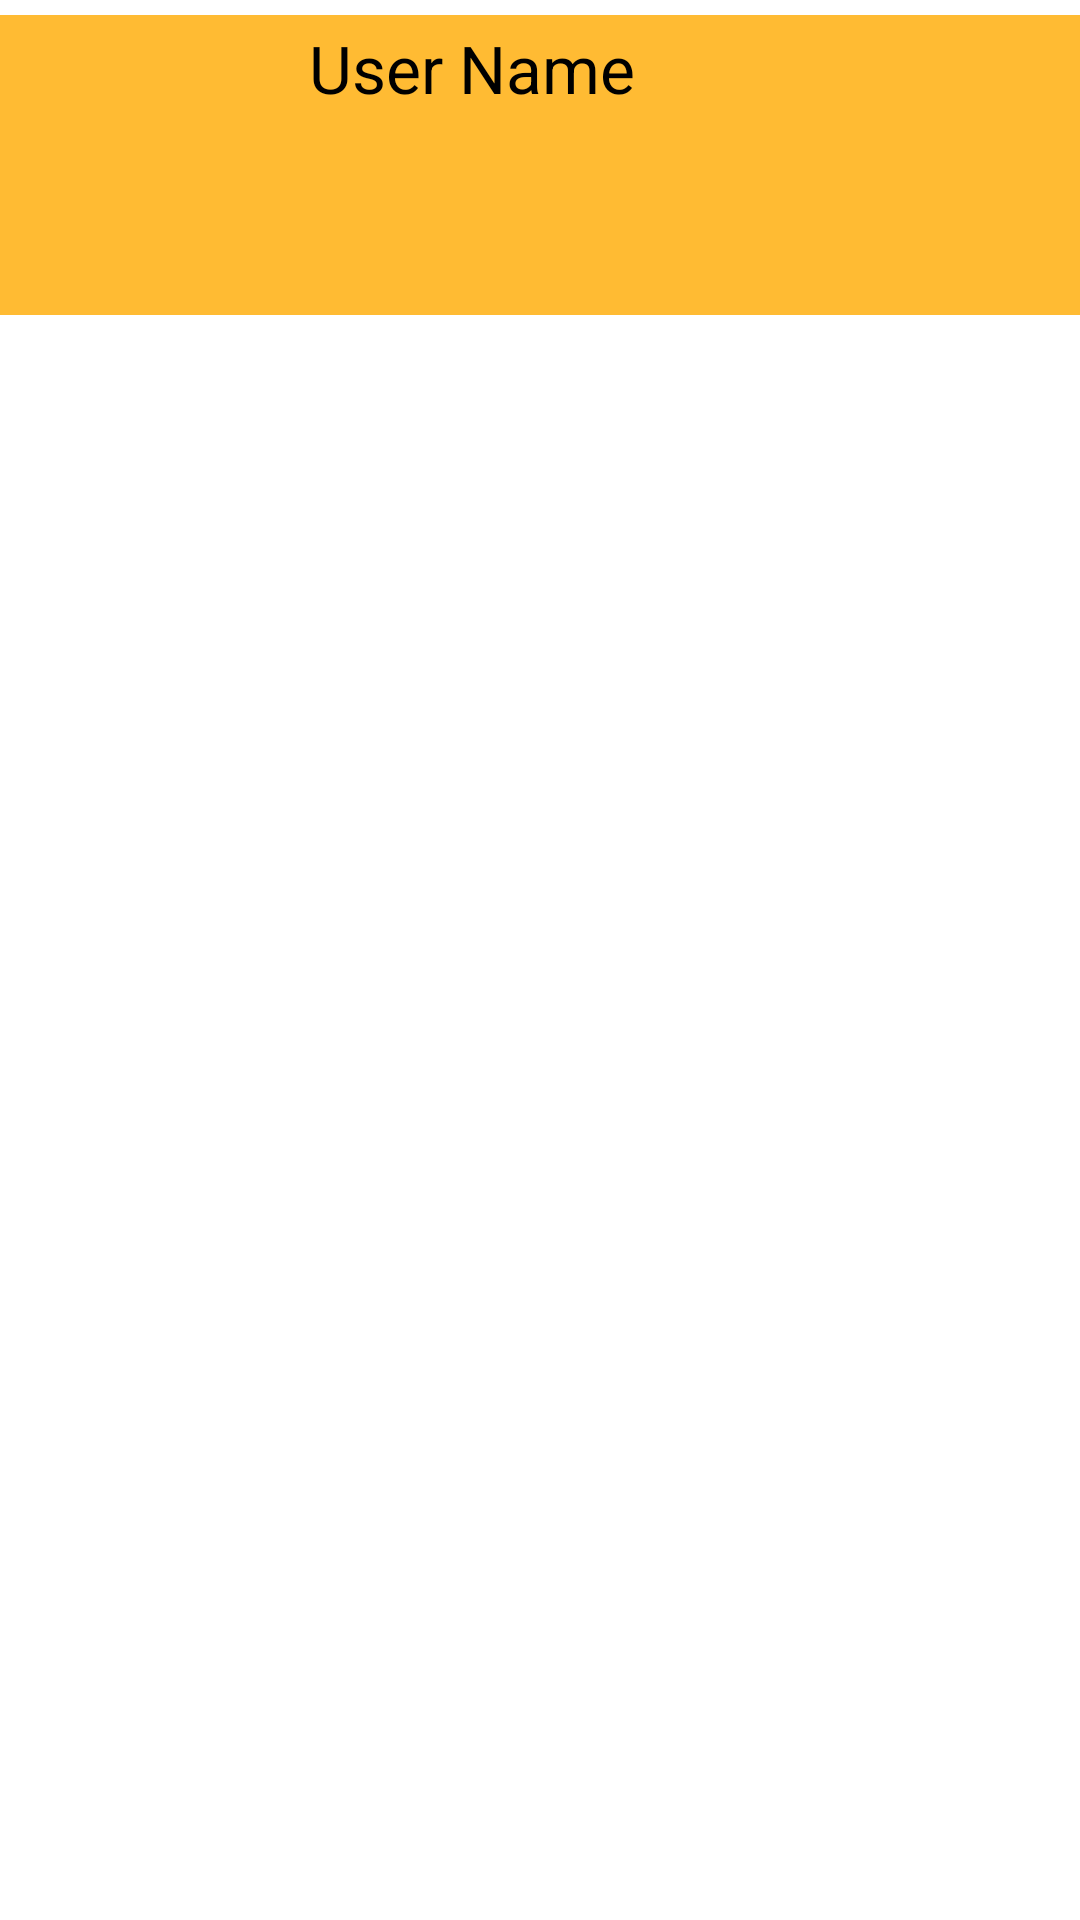

This screen was rendered from an Android layout file. Write that file and the resources it references.
<!-- AndroidManifest.xml: application theme Theme.Redwhite -->
<!-- res/layout/neighbor_view.xml -->
<?xml version="1.0" encoding="utf-8"?>

<RelativeLayout xmlns:android="http://schemas.android.com/apk/res/android"
    android:id="@+id/neighbor_wrapper"
    style="@style/ActionBar.Solid.Redwhite"
    android:layout_width="match_parent"
    android:layout_height="wrap_content"
    android:background="@android:color/transparent"
    android:gravity="top"
    android:paddingBottom="5dp"
    android:paddingLeft="10dp"
    android:paddingRight="10dp"
    android:paddingTop="5dp" >

    <LinearLayout
        android:id="@+id/neighbor_holder"
        android:layout_width="fill_parent"
        android:layout_height="wrap_content"
        android:background="@android:color/holo_orange_light" >

        <ImageView
            android:id="@+id/neighbor_image"
            android:layout_width="100dip"
            android:layout_height="100dip"
            android:contentDescription="@string/image_desc" />

        <TextView
            android:id="@+id/name"
            android:layout_width="wrap_content"
            android:layout_height="wrap_content"
            android:layout_margin="3dp"
            android:layout_marginLeft="14dp"
            android:text="@string/user_name"
            android:textAppearance="?android:attr/textAppearanceLarge" />
    </LinearLayout>

</RelativeLayout>
<!-- resources referenced by this layout -->
<resources>
  <string name="image_desc">NEIGHBOR IMAGE</string>
  <string name="user_name">User Name</string>
  <style name="ActionBar.Solid.Redwhite" parent="@android:style/Widget.Holo.Light.ActionBar.Solid">
          <item name="android:background">@drawable/ab_solid_redwhite</item>
          <item name="android:backgroundStacked">@drawable/ab_stacked_solid_redwhite</item>
          <item name="android:backgroundSplit">@drawable/ab_bottom_solid_redwhite</item>
          <item name="android:progressBarStyle">@style/ProgressBar.Redwhite</item>
      </style>
  <style name="ProgressBar.Redwhite" parent="@android:style/Widget.Holo.Light.ProgressBar.Horizontal">
          <item name="android:progressDrawable">@drawable/progress_horizontal_redwhite</item>
      </style>
  <!-- drawable selectable_background_redwhite (drawable) -->
  <?xml version="1.0" encoding="utf-8"?>
  <selector xmlns:android="http://schemas.android.com/apk/res/android"
          android:exitFadeDuration="@android:integer/config_mediumAnimTime" >
      <item android:state_pressed="false" android:state_focused="true" android:drawable="@drawable/list_focused_redwhite" />
      <item android:state_pressed="true" android:drawable="@drawable/pressed_background_redwhite" />
      <item android:drawable="@android:color/transparent" />
  </selector>
  <style name="PopupMenu.Redwhite" parent="@android:style/Widget.Holo.Light.ListPopupWindow">
          <item name="android:popupBackground">@drawable/menu_dropdown_panel_redwhite</item>	
      </style>
  <style name="DropDownListView.Redwhite" parent="@android:style/Widget.Holo.Light.ListView.DropDown">
          <item name="android:listSelector">@drawable/selectable_background_redwhite</item>
      </style>
  <style name="ActionBarTabStyle.Redwhite" parent="@android:style/Widget.Holo.Light.ActionBar.TabView">
          <item name="android:background">@drawable/tab_indicator_ab_redwhite</item>
      </style>
  <style name="DropDownNav.Redwhite" parent="@android:style/Widget.Holo.Light.Spinner">
          <item name="android:background">@drawable/spinner_background_ab_redwhite</item>
          <item name="android:popupBackground">@drawable/menu_dropdown_panel_redwhite</item>
          <item name="android:dropDownSelector">@drawable/selectable_background_redwhite</item>
      </style>
  <style name="ActionButton.CloseMode.Redwhite" parent="@android:style/Widget.Holo.Light.ActionButton.CloseMode">
          <item name="android:background">@drawable/btn_cab_done_redwhite</item>
      </style>
  <style name="ListView.Redwhite" parent="@android:style/Widget.ListView">
          <item name="android:background">@color/unpressed_redwhite</item>
          <item name="android:listSelector">@android:color/transparent</item>
      </style>
  <!-- drawable pressed_background_redwhite (drawable) -->
  <?xml version="1.0" encoding="utf-8"?>
  <shape xmlns:android="http://schemas.android.com/apk/res/android" android:shape="rectangle">
      <solid android:color="@color/pressed_redwhite" />
  </shape>
  <!-- drawable btn_cab_done_redwhite (drawable) -->
  <?xml version="1.0" encoding="utf-8"?>
  <selector xmlns:android="http://schemas.android.com/apk/res/android">
      <item android:state_pressed="true"
          android:drawable="@drawable/btn_cab_done_pressed_redwhite" />
      <item android:state_focused="true" android:state_enabled="true"
          android:drawable="@drawable/btn_cab_done_focused_redwhite" />
      <item android:state_enabled="true"
          android:drawable="@drawable/btn_cab_done_default_redwhite" />
  </selector>
  <color name="unpressed_redwhite">#FFFFFF</color>
  <color name="pressed_redwhite">#CCFF4444</color>
</resources>
